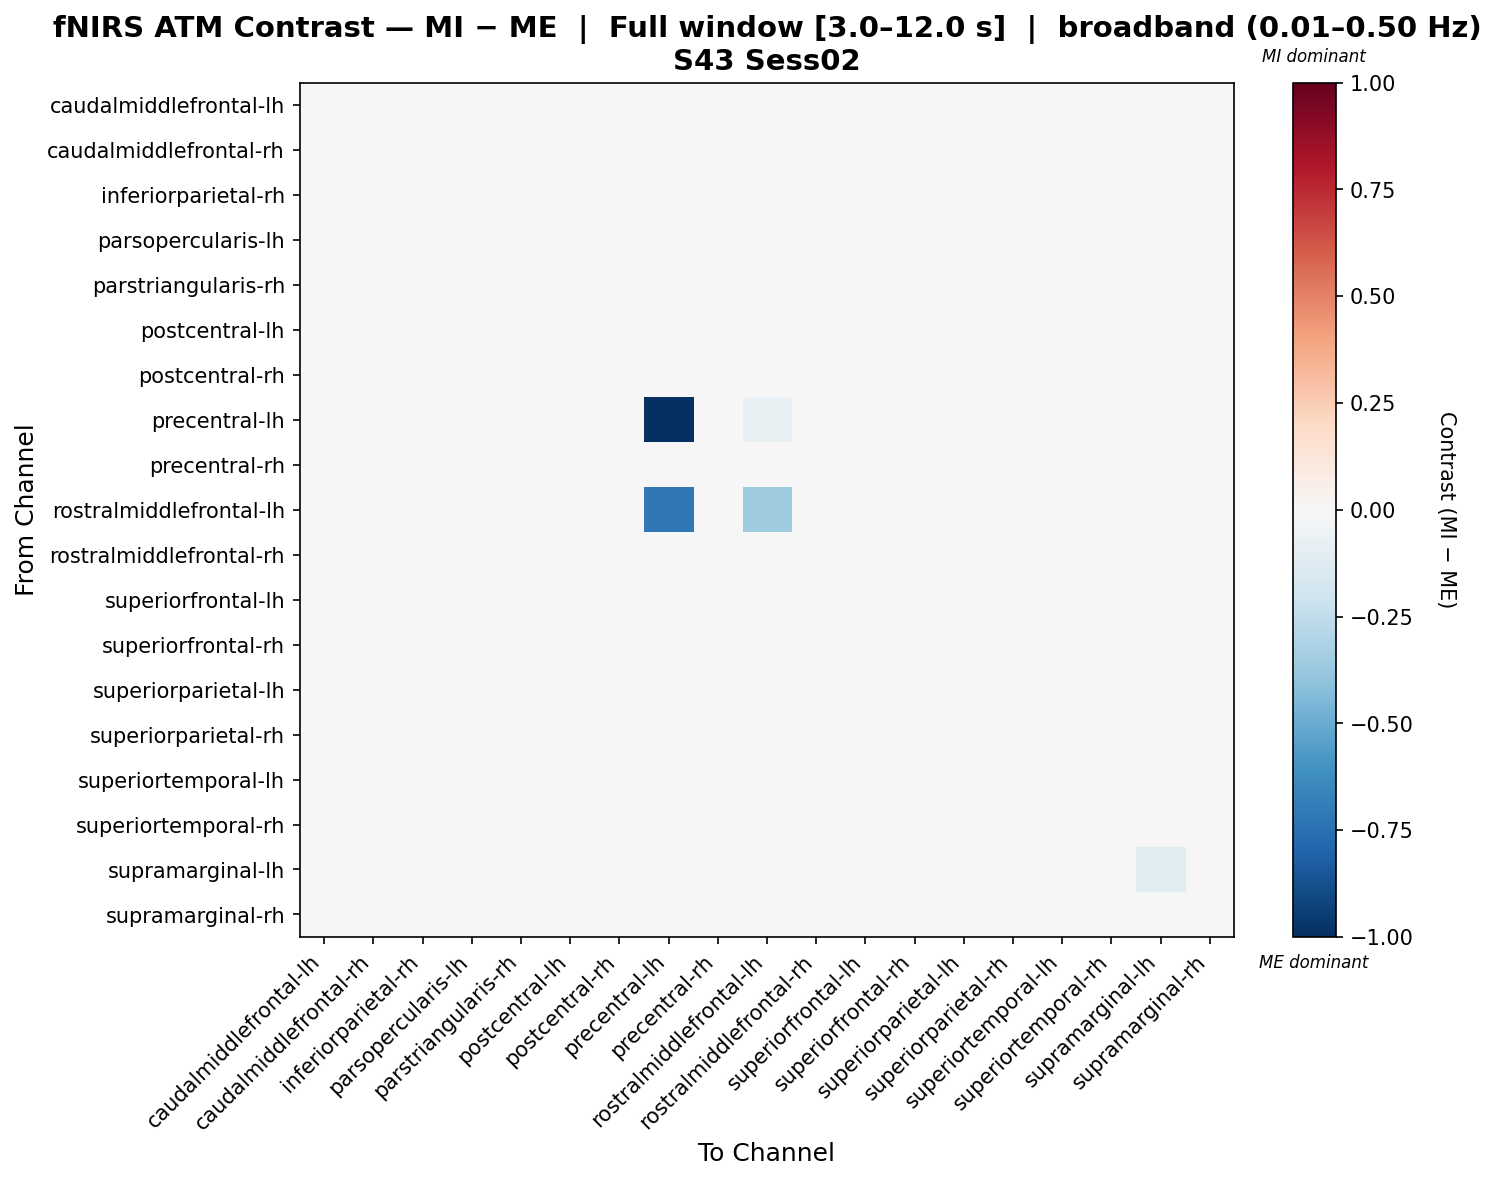

Values plotted in this chart, from the file beside it:
, caudalmiddlefrontal-lh, caudalmiddlefrontal-rh, inferiorparietal-rh, parsopercularis-lh, parstriangularis-rh, postcentral-lh, postcentral-rh, precentral-lh, precentral-rh, rostralmiddlefrontal-lh, rostralmiddlefrontal-rh, superiorfrontal-lh, superiorfrontal-rh, superiorparietal-lh, superiorparietal-rh, superiortemporal-lh, superiortemporal-rh, supramarginal-lh, supramarginal-rh
caudalmiddlefrontal-lh, 0.01652, -0.006456, -0.006456, 0.0, -0.004157, -0.005306, 0.003886, -0.005306, 0.002737, -0.004157, -0.009903, 0.009631, 0.006184, -0.004157, -0.001859, -0.008754, -0.001859, 0.02586, -0.006456
caudalmiddlefrontal-rh, 0.01968, -0.00556, -0.00556, 0.0, -0.001498, -0.004322, -8.568677343187885e-05, -0.004322, -0.001498, -0.004322, -0.009272, 0.0098, -0.001498, -0.004322, -0.00291, -0.008035, -0.004322, 0.0336, -0.00556
inferiorparietal-rh, 0.02012, -0.006272, -0.006272, 0.0, -0.0008429, -0.005035, 0.0005544, -0.005035, -0.0008429, -0.005035, -0.009985, 0.01034, -0.0008429, -0.005035, -0.00224, -0.00735, -0.003638, 0.03369, -0.006272
parsopercularis-lh, 0.0, 0.0, 0.0, 0.0, 0.0, 0.0, 0.0, 0.0, 0.0, 0.0, 0.0, 0.0, 0.0, 0.0, 0.0, 0.0, 0.0, 0.0, 0.0
parstriangularis-rh, 0.01893, -0.005447, -0.005447, 0.0, -0.00302, -0.004233, -0.001807, -0.004233, -0.001807, -0.00302, -0.009087, 0.008562, -0.001807, -0.00302, -0.001807, -0.007874, -0.001807, 0.03237, -0.005447
postcentral-lh, 0.02112, -0.006188, -0.007569, 0.0, 0.0004014, -0.007726, 0.001782, -0.006346, 0.0004014, -0.005122, -0.01262, 0.01145, 0.0004014, -0.003741, -0.0009795, -0.007253, -0.00236, 0.03192, -0.007569
postcentral-rh, 0.02387, -0.007478, -0.007478, 0.0, -0.005142, -0.00631, 0.003034, -0.00631, 0.001866, -0.005142, -0.01098, 0.01328, 0.004202, -0.005142, -0.002806, -0.009814, -0.002806, 0.03063, -0.007478
precentral-lh, 0.02064, -0.006957, -0.006957, 0.0, -0.0003191, -0.005734, 0.001078, -1.0, -0.0003191, -0.0708, -0.01063, 0.01086, -0.0003191, -0.004511, -0.001716, -0.008007, -0.003114, 0.03321, -0.006957
precentral-rh, 0.02384, -0.007442, -0.007442, 0.0, -0.005098, -0.00627, 0.003105, -0.00627, 0.001933, -0.005098, -0.01096, 0.01347, 0.003105, -0.005098, -0.002755, -0.009786, -0.002755, 0.03096, -0.007442
rostralmiddlefrontal-lh, 0.02136, -0.007428, -0.007428, 0.0, -0.000809, -0.006214, 0.001802, -0.7132, 0.0004045, -0.3585, -0.01107, 0.01158, 0.0004045, -0.005001, -0.0009928, -0.008457, -0.00239, 0.03287, -0.007428
rostralmiddlefrontal-rh, 0.01989, -0.004971, -0.006352, 0.0, -0.0008279, -0.007732, 0.000553, -0.006352, -0.0008279, -0.006352, -0.009035, 0.01022, -0.0008279, -0.004971, -0.002209, -0.00359, -0.00359, 0.03333, -0.006352
superiorfrontal-lh, 0.02109, -0.006932, -0.006932, 0.0, -0.004621, -0.005776, 0.003466, -0.005776, 0.002311, -0.004621, -0.0104, 0.009242, 0.005776, -0.004621, -0.002311, -0.009242, -0.002311, 0.02859, -0.006932
superiorfrontal-rh, 0.02674, -0.007935, -0.007935, 0.0, -0.005612, -0.006773, 0.00252, -0.006773, 0.001358, -0.005612, -0.01142, 0.01637, 0.004843, -0.005612, -0.003289, -0.01026, -0.003289, 0.03061, -0.007935
superiorparietal-lh, 0.02093, -0.006715, -0.006715, 0.0, -0.001464, -0.005502, 0.001162, -0.005502, -0.0002504, -0.004288, -0.01036, 0.01105, -0.0002504, -0.004288, -0.001663, -0.009142, -0.003075, 0.03278, -0.006715
superiorparietal-rh, 0.02131, -0.006467, -0.006467, 0.0, -0.004073, -0.00527, 0.0009707, -0.00527, -0.0004821, -0.004073, -0.01006, 0.01114, -0.0004821, -0.004073, -0.001679, -0.008861, -0.001679, 0.03198, -0.006467
superiortemporal-lh, 0.01855, -0.004351, -0.004351, 0.0, -0.002919, -0.004351, -0.001488, -0.004351, -0.002919, -0.004351, -0.006906, 0.008531, -0.002919, -0.004351, -0.004351, -0.005628, -0.004351, 0.03486, -0.004351
superiortemporal-rh, 0.02194, -0.006949, -0.006949, 0.0, -0.003124, -0.005752, 0.001898, -0.005752, 0.0004668, -0.004555, -0.01054, 0.01192, 0.0004668, -0.004555, -0.002161, -0.009343, -0.002161, 0.03211, -0.006949
supramarginal-lh, 0.01307, 0.01307, 0.003763, 0.0, 0.01307, -0.01484, 0.01307, 0.003763, 0.01307, 0.003763, -0.01995, 0.01307, 0.01307, 0.01307, 0.01307, 0.009661, 0.01307, -0.1206, 0.003763
supramarginal-rh, 0.02012, -0.006272, -0.006272, 0.0, -0.0008429, -0.005035, 0.0005544, -0.005035, -0.0008429, -0.005035, -0.009985, 0.01034, -0.0008429, -0.005035, -0.00224, -0.00735, -0.003638, 0.03369, -0.006272
